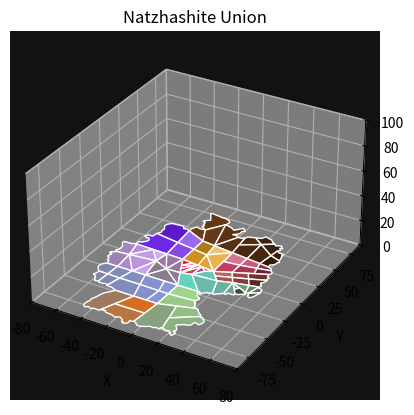

Write Python code to recreate this figure.
import matplotlib.pyplot as plt
import matplotlib.patches as patches
from mpl_toolkits.mplot3d.art3d import Poly3DCollection


def plot_colored_polygon(vertices_list, colors, region_names):
    fig = plt.figure()
    ax = fig.add_subplot(111, projection='3d')

    for vertices, color, region_name in zip(vertices_list, colors, region_names):
        poly = Poly3DCollection([vertices], facecolor=color, edgecolor="white")
        ax.add_collection3d(poly)
        ax.set_facecolor('#121212')

    # 데이터
    x = [1, 2, 3, 4, 5]  # X 축 데이터
    y = [1, 2, 3, 4, 5]  # Y 축 데이터
    z = [0, 0, 0, 0, 0]  # Z 축 데이터 (높이)

    # 3D 막대 그래프 그리기
    ax.bar(x, y, z, zdir='z', color='b', alpha=0.8)

    ax.set_xlim([-80, 80])
    ax.set_ylim([-90, 90])
    ax.set_zlim([0, 100])

    ax.set_aspect('equal')

    plt.xlabel('X')
    plt.ylabel('Y')
    plt.title('Natzhashite Union')
    plt.grid(False)

    plt.savefig("map.png", dpi=100)
    plt.show()


# 다각형의 꼭지점들을 정의합니다.
vertices_list = [
    # Quadrian
    [(-36.07616, 46.49394, 0), (-36.07616, 49.83463, 0), (-33.96039, 54.06616, 0), (-31.06513, 52.84124, 0),
     (-26.55521, 53.28666, 0),
     (-20.25948, 38.74361, 0)],  # Quonan

    [(-26.55521, 53.28666, 0), (-17.42401, 67.1505, 0), (-9.88, 37.35, 0), (-20.25948, 38.74361, 0)],  # Quaxan
    [(-26.55521, 53.28666, 0), (-30.95378, 56.29328, 0), (-30.17428, 58.5204, 0), (-31.78895, 59.57828, 0), (-31.9003, 62.52922, 0),
     (-34.29446, 63.30871, 0), (-33.62632, 64.58931, 0),
     (-30.11861, 67.26186, 0), (-34.90692, 75.89195, 0), (-33.29225, 76.44874, 0), (-30.11861, 75.72492, 0), (-27.39038, 75.55789, 0),
     (-25.66436, 74.83407, 0),
     (-21.87825, 74.88975, 0), (-17.75808, 73.21941, 0), (-16.47748, 71.04796, 0), (-17.42401, 67.1505, 0)],  # Quartz
    [(-17.42401, 67.1505, 0), (-12.24595, 65.70287, 0), (-8.40416, 63.25304, 0), (-3.78289, 69.09923, 0), (-0.55356, 65.8699, 0),
     (-2.39093, 64.81202, 0),
     (-2.725, 60.69185, 0), (-6.17704, 57.35116, 0), (-2.89204, 57.57387, 0), (-0.83195, 55.90353, 0), (-9.88, 37.35, 0)],  # Quotin

    [(-0.83195, 55.90353, 0), (1.8406, 56.12625, 0), (3.78933, 57.35116, 0), (4.79, 46.98, 0), (5.93, 35.23, 0), (-9.88, 37.35, 0)],
    # Quixotic
    [(4.79, 46.98, 0), (3.78933, 57.35116, 0), (5, 60, 0), (6.57323, 60.46913, 0), (10.08095, 61.69405, 0), (18.3, 55.4, 0)],  # Qoniq
    [(4.79, 46.98, 0), (18.3, 55.4, 0), (18.85, 33.5, 0), (5.93, 35.23, 0)],  # Quadiv
    [(18.3, 55.4, 0), (31.5, 45.3, 0), (29.83, 32.03, 0), (18.85, 33.5, 0)],  # Qurix
    [(10.08095, 61.69405, 0), (14.36816, 63.03032, 0), (16.0385, 66.59372, 0), (21.77334, 64.64499, 0), (23.96347, 62.26298, 0),
     (26.44842, 60.69509, 0), (18.3, 55.4, 0)],  # Quinan
    [(18.3, 55.4, 0), (26.44842, 60.69509, 0), (27.95714, 58.86096, 0), (30.29417, 60.31052, 0), (32.09872, 60.75426, 0),
     (32.45371, 59.36387, 0),
     (34.37659, 57.79599, 0), (32.1283, 57.47058, 0), (33.90326, 55.28146, 0), (32.48329, 53.1515, 0), (31.5, 45.3, 0)],  # Quanb
    [(32.48329, 53.1515, 0), (34.43575, 51.67237, 0), (38.459, 51.19904, 0), (38.07442, 49.24659, 0), (39.19857, 46.52498, 0),
     (40, 42, 0), (31.5, 45.3, 0)],  # Qheonix
    [(31.5, 45.3, 0), (40, 42, 0), (41.09186, 40.25344, 0), (39.84939, 39.3068, 0), (39.8198, 37.23601, 0), (38.96191, 35.43146, 0),
     (36.83195, 33.92275, 0), (37.03903, 32.02945, 0),
     (36.65445, 31.11239, 0), (29.83, 32.03, 0)],  # Quixotic

    # Ghranten
    [(5.93, 35.23, 0), (18.85, 33.5, 0), (18.78, 23.12, 0), (6.27, 21.63, 0)],
    [(18.85, 33.5, 0), (29.83, 32.03, 0), (31.25, 25.46, 0), (18.78, 23.12, 0)],
    [(6.27, 21.63, 0), (18.78, 23.12, 0), (18.7, 11.99, 0), (6.64, 6.64, 0)],
    [(18.78, 23.12, 0), (31.25, 25.46, 0), (32.8, 18.25, 0), (29.07, 16.59, 0), (18.7, 11.99, 0)],
    [(29.83, 32.03, 0), (36.65, 31.11, 0), (40, 30, 0), (41.09, 27.5, 0), (31.25, 25.46, 0)],
    [(31.25, 25.46, 0), (41.09, 27.5, 0), (43.1, 25.82, 0), (43.07, 23.51, 0), (42.13, 22.39, 0), (32.8, 18.25, 0)],

    # Realmz
    [(6.64, 6.64, 0), (18.7, 11.99, 0), (22.14, 6.3, 0), (10.71, 2.01, 0)],
    [(10.71, 2.01, 0), (22.14, 6.3, 0), (25.69, 0.43, 0), (15.02, -2.89, 0)],
    [(18.7, 11.99, 0), (29.07, 16.59, 0), (32.85, 10.23, 0), (22.14, 6.3, 0)],
    [(22.14, 6.3, 0), (32.85, 10.23, 0), (37.15, 2.97, 0), (25.69, 0.43, 0)],
    [(29.07, 16.59, 0), (32.8, 18.25, 0), (42.13, 22.39, 0), (42.84, 19.16, 0), (44.46, 18.75, 0), (44, 16, 0),
     (44.94, 15.08, 0),
     (32.85, 10.23, 0)],
    [(32.85, 10.23, 0), (44.94, 15.08, 0), (44.17, 11.5, 0), (43.04, 10.43, 0), (42.75, 9.37, 0), (43.52, 8.87, 0),
     (43.7, 7.59, 0),
     (44.91, 6.47, 0), (44.82, 5.29, 0), (44.11, 4.52, 0), (37.15, 2.97, 0)],

    # Esteny
    [(-9.88, 37.35, 0), (5.93, 35.23, 0), (-8.39, 23.61, 0)],
    [(-8.39, 23.61, 0), (5.93, 35.23, 0), (6.27, 21.63, 0), (6.64, 6.64, 0)],
    [(-8.39, 23.61, 0), (6.64, 6.64, 0), (-3.35, 7.89, 0), (-6.72, 8.32, 0)],
    [(-8.39, 23.61, 0), (-6.72, 8.32, 0), (-11.8, 8.95, 0), (-20.13, 10, 0), (-20.2, 25.69, 0)],
    [(-20.26, 38.74, 0), (-9.88, 37.35, 0), (-8.39, 23.61, 0), (-20.2, 25.69, 0)],

    # Rocktz
    [(25.69, 0.43, 0), (32.96, -3.15, 0), (30.75, -6.67, 0)],
    [(25.69, 0.43, 0), (37.15, 2.97, 0), (39.38, -6.31, 0), (32.96, -3.15, 0)],
    [(37.15, 2.97, 0), (44.11, 4.52, 0), (41.48, -6.55, 0), (39.38, -6.31, 0)],
    [(44.11, 4.52, 0), (44.52, 3.51, 0), (47.6, 2.27, 0), (48, 0, 0), (48.43, -1.19, 0), (41.48, -6.55, 0)],
    [(48.43, -1.19, 0), (48.13, -3.11, 0), (46.54, -8.79, 0), (44.73, -10.87, 0), (42.39, -9.36, 0), (42.9, -8.38, 0),
     (41.48, -6.55, 0)],
    [(30.75, -6.67, 0), (32.96, -3.15, 0), (39.38, -6.31, 0), (38.67, -7.23, 0), (40.44, -8.29, 0), (40.03, -9.45, 0),
     (38.25, -9.36, 0),
     (36.36, -11.19, 0), (35.44, -10.95, 0), (34.24, -11.55, 0)],

    # Ashan
    [(-12.56, -6.42, 0), (-4.32, -4.25, 0), (10.68, -21.34, 0), (-5.65, -21.39, 0)],
    [(1.44, 3.75, 0), (6.64, 6.64, 0), (10.71, 2.01, 0), (15.02, -2.89, 0), (-4.32, -4.25, 0)],
    [(-4.32, -4.25, 0), (15.02, -2.89, 0), (20.24, -18.53, 0), (19.05, -18.94, 0), (18, -20, 0), (17.16, -19.47, 0),
     (15.89, -19.74, 0),
     (15.68, -20.81, 0), (14.35, -21.46, 0), (13.28, -24.24, 0), (12.78, -22.46, 0), (12, -22, 0), (11.78, -21.28, 0),
     (10.68, -21.34, 0)],
    [(15.02, -2.89, 0), (25.69, 0.43, 0), (26.98, -14.47, 0), (26, -16, 0), (25.65, -15.45, 0), (24.56, -17.31, 0),
     (22.72, -17.67, 0),
     (22.6, -18.62, 0),
     (21.36, -19.44, 0), (20.24, -18.53, 0)],
    [(25.69, 0.43, 0), (30.75, -6.67, 0), (34.23, -11.55, 0), (34.11, -12.64, 0), (32.93, -13, 0), (31.33, -13.23, 0),
     (30.71, -12.7, 0),
     (29.14, -13.26, 0),
     (29.2, -14.74, 0), (28.02, -15.36, 0), (26.98, -14.47, 0)],

    # Cronokz
    [(-33.6, 10.54, 0), (-23.49, -6.85, 0), (-35.15, -1.26, 0)],
    [(-33.6, 10.54, 0), (-20.13, 10, 0), (-23.49, -6.85, 0)],
    [(-20.13, 10, 0), (-23.49, -6.85, 0), (-12.56, -6.42, 0)],
    [(-12.56, -6.42, 0), (-23.49, -6.85, 0), (-5.65, -21.39, 0)],
    [(-23.49, -6.85, 0), (-5.65, -21.39, 0), (-16.32, -21.33, 0), (-32.09, -21.23, 0)],
    [(-35.15, -1.26, 0), (-23.49, -6.85, 0), (-32.09, -21.23, 0)],

    # Schtarn
    [(-20.13, 10, 0), (-11.8, 8.95, 0), (-16.69, 2.31, 0)],
    [(-11.8, 8.95, 0), (-16.59, 2.31, 0), (-6.72, 8.32, 0)],
    [(-16.59, 2.31, 0), (-6.72, 8.32, 0), (-14.96, -1.22, 0)],
    [(-14.96, -1.22, 0), (-6.72, 8.32, 0), (-12.56, -6.42, 0)],
    [(-6.72, 8.32, 0), (-12.56, -6.42, 0), (-3.35, 7.89, 0)],
    [(-3.35, 7.89, 0), (-12.56, -6.42, 0), (-4.32, -4.25, 0)],
    [(-3.35, 7.89, 0), (-4.32, -4.25, 0), (1.44, 3.75, 0)],
    [(1.44, 3.75, 0), (-3.35, 7.89, 0), (6.64, 6.64, 0)],

    # Novorsk
    [(-5.65, -21.39, 0), (10.68, -21.34, 0), (10.5, -22.58, 0), (11.54, -23.26, 0), (12.43, -26.34, 0),
     (13.85, -27.11, 0),
     (14.91, -28.08, 0),
     (15.65, -28.08, 0), (15.41, -29.09, 0), (16.27, -29.83, 0), (15.33, -30.98, 0), (15.38, -32.14, 0),
     (14.56, -32.76, 0),
     (-5.68, -34.26, 0)],
    [(-5.68, -34.26, 0), (14.56, -32.76, 0), (15.03, -33.76, 0), (15.98, -34.27, 0), (16.01, -35.18, 0),
     (16.66, -35.54, 0),
     (16.92, -37.11, 0),
     (17.66, -37.28, 0), (17.81, -39.18, 0), (18.9, -39.68, 0), (19.41, -40.92, 0), (7.14, -44.7, 0),
     (-5.74, -48.67, 0)],
    [(7.14, -44.7, 0), (10.15, -59.97, 0), (27.45423, -48.02134, 0), (27.36549, -46.60137, 0), (26.21176, -45.47723, 0),
     (24.9397, -45.3589, 0),
     (24.55513, -44.20517, 0), (22.66184, -42.60771, 0), (22.45476, -41.57231, 0), (21.53769, -40.744, 0),
     (19.40774, -40.92149, 0)],

    [(10.15, -59.97, 0), (27.45423, -48.02134, 0), (28.48963, -48.84966, 0), (28.78546, -48.34675, 0),
     (29.88002, -48.4355, 0),
     (30.79708, -50.09213, 0),
     (31.71414, -49.94422, 0), (33.19327, -52.56244, 0), (32.75028, -55.52708, 0), (31.76207, -57.29905, 0),
     (28.86558, -56.00415, 0),
     (27.87737, -56.68568, 0),
     (27.53661, -60.02515, 0), (25.45795, -61.59266, 0), (23.34522, -61.76305, 0), (22.28886, -62.37642, 0),
     (21.64141, -63.36463, 0),
     (20.68727, -63.39871, 0),
     (19.15384, -65.00029, 0), (19.09633, -65.89158, 0), (20.44514, -67.28125, 0), (21.46696, -68.7118, 0),
     (22.28441, -70.71457, 0),
     (21.30346, -71.65464, 0),
     (21.26259, -72.88083, 0), (22.77488, -72.75821, 0), (23.5106, -74.47487, 0), (22.28441, -77.47902, 0),
     (19.48462, -75.3945, 0),
     (20.11815, -74.80185, 0),
     (19.3007, -74.18876, 0), (18.52411, -73.45305, 0), (17.09357, -73.5961, 0), (16.8892, -74.43399, 0),
     (15.72433, -74.45443, 0),
     (14.94774, -73.24868, 0), (12.63843, -73.3713, 0),
     (12.59756, -72.34948, 0)
     ],
    [(-5.74083, -48.66575, 0), (7.14, -44.7, 0), (10.15, -59.97, 0), (12.59756, -72.34948, 0), (11.45312, -73.1465, 0),
     (11.69836, -74.84272, 0), (8.84428, -74.28682, 0),
     (7.20212, -75.43633, 0), (4.68843, -75.04246, 0), (1.4443, -77.10293, 0), (-1.66832, -78.46196, 0),
     (-3.99183, -78.37428, 0),
     (-5.6139, -76.44533, 0),
     (-8.02508, -75.17398, 0), (-6.92265, -63.17918, 0)],

    # Tetrin
    [(-16.32, -21.33, 0), (-5.65, -21.39, 0), (-5.68, -34.26, 0), (-13.28, -34.05, 0)],
    [(-13.28, -34.05, 0), (-5.68, -34.26, 0), (-5.74, -48.67, 0), (-14.54, -48.61, 0)],
    [(-16.32, -21.33, 0), (-32.09, -21.23, 0), (-28.71, -33.64, 0), (-13.28, -34.05, 0)],
    [(-28.71, -33.64, 0), (-13.28, -34.05, 0), (-14.54, -48.61, 0), (-24.64, -48.54, 0)],
    [(-42.76, -21.17, 0), (-32.09, -21.23, 0), (-28.71, -33.64, 0), (-45.36, -33.51, 0)],
    [(-45.36, -33.51, 0), (-28.71, -33.64, 0), (-24.64, -48.54, 0), (-39.61, -48.53, 0),
     (-43.46, -46.44, 0), (-45.09, -46.51, 0), (-48, -46, 0)],
    [(-54.86, -21.1, 0), (-42.76, -21.17, 0), (-45.36, -33.51, 0), (-55.45, -32.97, 0)],
    [(-55.45, -32.97, 0), (-45.36, -33.51, 0), (-48, -46, 0), (-49.0703, -44.51995, 0), (-50.28887, -44.51995, 0),
     (-51.69985, -45.35371, 0), (-53.59184, -45.12923, 0),
     (-54.81041, -45.48198, 0), (-56, -44, 0)],
    [(-54.86, -21.1, 0), (-55.45, -32.97, 0), (-62.63493, -32.81524, 0), (-64.39866, -31.24392, 0),
     (-65.71343, -29.5764, 0),
     (-66.89994, -27.42786, 0), (-66.54719, -25.08692, 0),
     (-66.29065, -24.18903, 0), (-65.52103, -23.03459, 0), (-64.33452, -21.59154, 0), (-63.12, -21.05, 0)],
    [(-62.63493, -32.81524, 0), (-55.45, -32.97, 0), (-56, -44, 0), (-57.72858, -44.90476, 0),
     (-59.13955, -44.51995, 0),
     (-59.33196, -43.49378, 0),
     (-61.12775, -40.86423, 0), (-60.80707, -40.28701, 0), (-62.18599, -38.77983, 0), (-63.53283, -38.65156, 0),
     (-64, -38, 0),
     (-63.08388, -35.66926, 0)],

    # Zhalka
    [(-24.64034, -48.54262, 0), (-14.54, -48.61, 0), (-5.74083, -48.66575, 0), (-6.92265, -63.17918, 0),
     (-30.69, -63.28, 0)],
    [(-30.69, -63.28, 0), (-6.92265, -63.17918, 0), (-8.02508, -75.17398, 0), (-9.38411, -75.9631, 0),
     (-10.96234, -75.91926, 0),
     (-10.34858, -78.46196, 0), (-11.92681, -80.47858, 0), (-13.94344, -80.78546, 0), (-13.8996, -79.33875, 0),
     (-15.25863, -79.42643, 0), (-15.60935, -77.54132, 0),
     (-18.80965, -75.48086, 0), (-22.27298, -77.32213, 0), (-24.46497, -76.00694, 0), (-30.60253, -75.21782, 0),
     (-31.65468, -73.50807, 0), (-35.03034, -73.85879, 0)],
    [(-39.61032, -48.52841, 0), (-24.64034, -48.54262, 0), (-30.69, -63.28, 0), (-35.03034, -73.85879, 0),
     (-36.08288, -75.59355, 0),
     (-37.23731, -75.20874, 0),
     (-39.96307, -75.17667, 0), (-41.05337, -76.0425, 0), (-42.94537, -76.0425, 0), (-43.68292, -75.2408, 0),
     (-44.80529, -75.40114, 0), (-45.63905, -76.36317, 0),
     (-46.9859, -76.42731, 0), (-48.52515, -74.18257, 0), (-48.55721, -72.93193, 0), (-48.39687, -70.23824, 0),
     (-47.49898, -68.15384, 0), (-48, -66, 0),
     (-47.05003, -63.76057, 0), (-46.02386, -60.81034, 0), (-45.44665, -58.21286, 0), (-44.51668, -55.23056, 0),
     (-42.43228, -52.69721, 0), (-40.66856, -50.51661, 0)],

    # Khachlen
    [(-45.09, 11, 0), (-33.6, 10.54, 0), (-35.15097, -1.25616, 0)],
    [(-35.15097, -1.25616, 0), (-32.09, -21.23, 0), (-42.76, -21.17, 0)],
    [(-45.09, 11, 0), (-56.19, -3.37, 0), (-35.15097, -1.25616, 0)],
    [(-35.15097, -1.25616, 0), (-56.19, -3.37, 0), (-42.76, -21.17, 0)],
    [(-45.09, 11, 0), (-59.07542, 11.56646, 0), (-56.19, -3.37, 0)],
    [(-56.19, -3.37, 0), (-54.86, -21.1, 0), (-42.76, -21.17, 0)],
    [(-59.07542, 11.56646, 0), (-61.32016, 11.08544, 0), (-62.60287, 10.31582, 0), (-66.03411, 10.37996, 0),
     (-68.63159, 10.31582, 0),
     (-69.20881, 8.29555, 0), (-68.40712, 6.98078, 0), (-66.6434, 4.5757, 0), (-66, 0, 0), (-67.60543, -2.5754, 0),
     (-67.28475, -4.21085, 0),
     (-66.48306, -4.40325, 0), (-56.19, -3.37, 0)],
    [(-56.19, -3.37, 0), (-66.48306, -4.40325, 0), (-66.99614, -5.20495, 0), (-69.62569, -6.51972, 0),
     (-69.65776, -8.18724, 0),
     (-68, -8, 0),
     (-68.21471, -8.95687, 0), (-67.41302, -9.14927, 0), (-67.25268, -9.85476, 0), (-68.27885, -10.65646, 0),
     (-68.27885, -11.81089, 0), (-68.21471, -12.90119, 0),
     (-67.02821, -13.31808, 0), (-65.90584, -15.2742, 0), (-65.8417, -17.10206, 0), (-64, -18, 0),
     (-63.78937, -19.63541, 0),
     (-63.11595, -21.04639, 0), (-54.86, -21.1, 0)],

    # Utenie
    [(-20.25948, 38.74361, 0), (-36.07616, 46.49394, 0), (-34.8, 28, 0), (-20.2, 25.69, 0)],
    [(-34.8, 28, 0), (-20.2, 25.69, 0), (-20.13384, 10, 0), (-33.6, 10.54, 0)],
    [(-34.8, 28, 0), (-33.6, 10.54, 0), (-59.07542, 11.56646, 0), (-60, 14, 0), (-59.36403, 15.31838, 0),
     (-57.82478, 15.51079, 0),
     (-55.03489, 18.33274, 0), (-54.45767, 20.9623, 0), (-56.02899, 23.20704, 0), (-57.69651, 22.79016, 0),
     (-60, 24, 0),
     (-59.13955, 25.3235, 0), (-58.94715, 26.67035, 0), (-55.22729, 26.70241, 0), (-54.89534, 27.5634, 0),
     (-54.33856, 31.46087, 0)],
    [(-36.07616, 46.49394, 0), (-34.8, 28, 0), (-54.33856, 31.46087, 0), (-52.55686, 34.52316, 0),
     (-53.225, 37.14003, 0),
     (-52.77957, 39.14444, 0),
     (-55.17373, 43.8214, 0), (-54.44992, 46.66098, 0), (-52.11144, 49.22217, 0), (-42.8132, 50.11302, 0),
     (-41.19854, 47.16208, 0),
     (-38.47031, 47.55183, 0)]


]

# 각 부분에 대응하는 색상을 정의합니다.
colors = ["#6e3c17", "#683916", "#633614", "#5d3213",
          "#572f12", "#512c11", "#4b2910",
          "#46260e", "#40230d", "#3a200c", "#341c0b",
          "#2e190a"] + ["#d4778f", "#cb5b78", "#c33f61", "#a83552", "#8c2c45", "#702337"] + ["#bc645e",
                                                                                             "#b1504a",
                                                                                             "#9b4641",
                                                                                             "#853c37",
                                                                                             "#6e322e",
                                                                                             "#582825"] + \
         ["#ecc377", "#e7b355", "#e3a432", "#d0901d", "#ad7818"] + ["#85a68e", "#72987d", "#62866c", "#54735d",
                                                                    "#46604d", "#384d3e"] + \
         ["#61d4bd", "#64c8b4", "#68bbaa", "#6daea1", "#729f96"] + ["#9f76a8", "#9a77a2", "#95799b", "#907a95",
                                                                    "#8b7c8e", "#867e87"] + [
             "#f61257", "#ed1a5a", "#e5235d", "#dc2b60", "#d33363", "#ca3b66", "#c1446a", "#b84c6d"
         ] + ["#9fd58a", "#98ca85", "#92be82", "#8db07f", "#88a17e"] + [
             "#8a97d6", "#8795d1", "#8592cc", "#8490c7", "#828ec2", "#818cbc", "#808ab7", "#7f88b1", "#7f86aa",
             "#7e85a4"
         ] + ["#d36f1f", "#b9753e", "#9d7a5f"
              ] + [
             "#cfacf0", "#c8a3ea", "#c19ce4", "#ba95dc", "#b38fd4", "#ac8acb", "#a486c0", "#9d83b5"
         ] + ["#9b6aec", "#8549e7", "#6e27e3", "#5d1aca"]

region_names = ["Quartz", "Quonan", "Quaxan", "Quotin", "Quixotic", "Qoniq",
                "Quadiv", "Qualz", "Qurix", "Quinan", "Quanb", "Qheonix"] + ["Grozak", "Guano", "Goetia",
                                                                             "Ginah", "Guten", "Gallery"] + [
                   "Reamal", "Reanan", "Reakov", "Reaqeo", "Realch", "Reaaav"
               ] + [
                   "Esnore", "Eubikan", "Enchan", "Epnoq", "Exhan"
               ] + [
                   "Rozen", "Rewin", "Rivinov", "Rafless", "Rivnow", "Riken"
               ] + [
                   "Asinz", "Arctan", "Arena", "Alljan", "Anoyz"
               ] + [
                   "Crontal", "Creitz", "Croval", "Crino", "Cryak", "Cranahk"
               ] + [
                   "Schartz", "Scherent", "Schuika", "Schuah", "Schwav", "Schury", "Scholp", "Schaki"
               ] + [
                   "Nortsin", "Nork", "NVIDIWA", "Navian", "Nickan"
               ] + [
                   "Texin", "Tetanan", "Teron", "Tekinszi", "Tewey", "Tweety", "Tehani", "Turing", "Trewniq", "TQDM"
               ] + [
                   "Zhkalaten", "Zhewy", "Zhantenq"
               ] + [
                   "Khronov", "Khzec", "Kintel", "Korean", "Khacy", "Kharzen", "Kouo", "Kew"
               ] + [
                   "Utah", "Uraniuw", "Untershat", "Uzi"
               ]

# 다각형 부분을 서로 다른 색으로 칠합니다.
plot_colored_polygon(vertices_list, colors, region_names)
